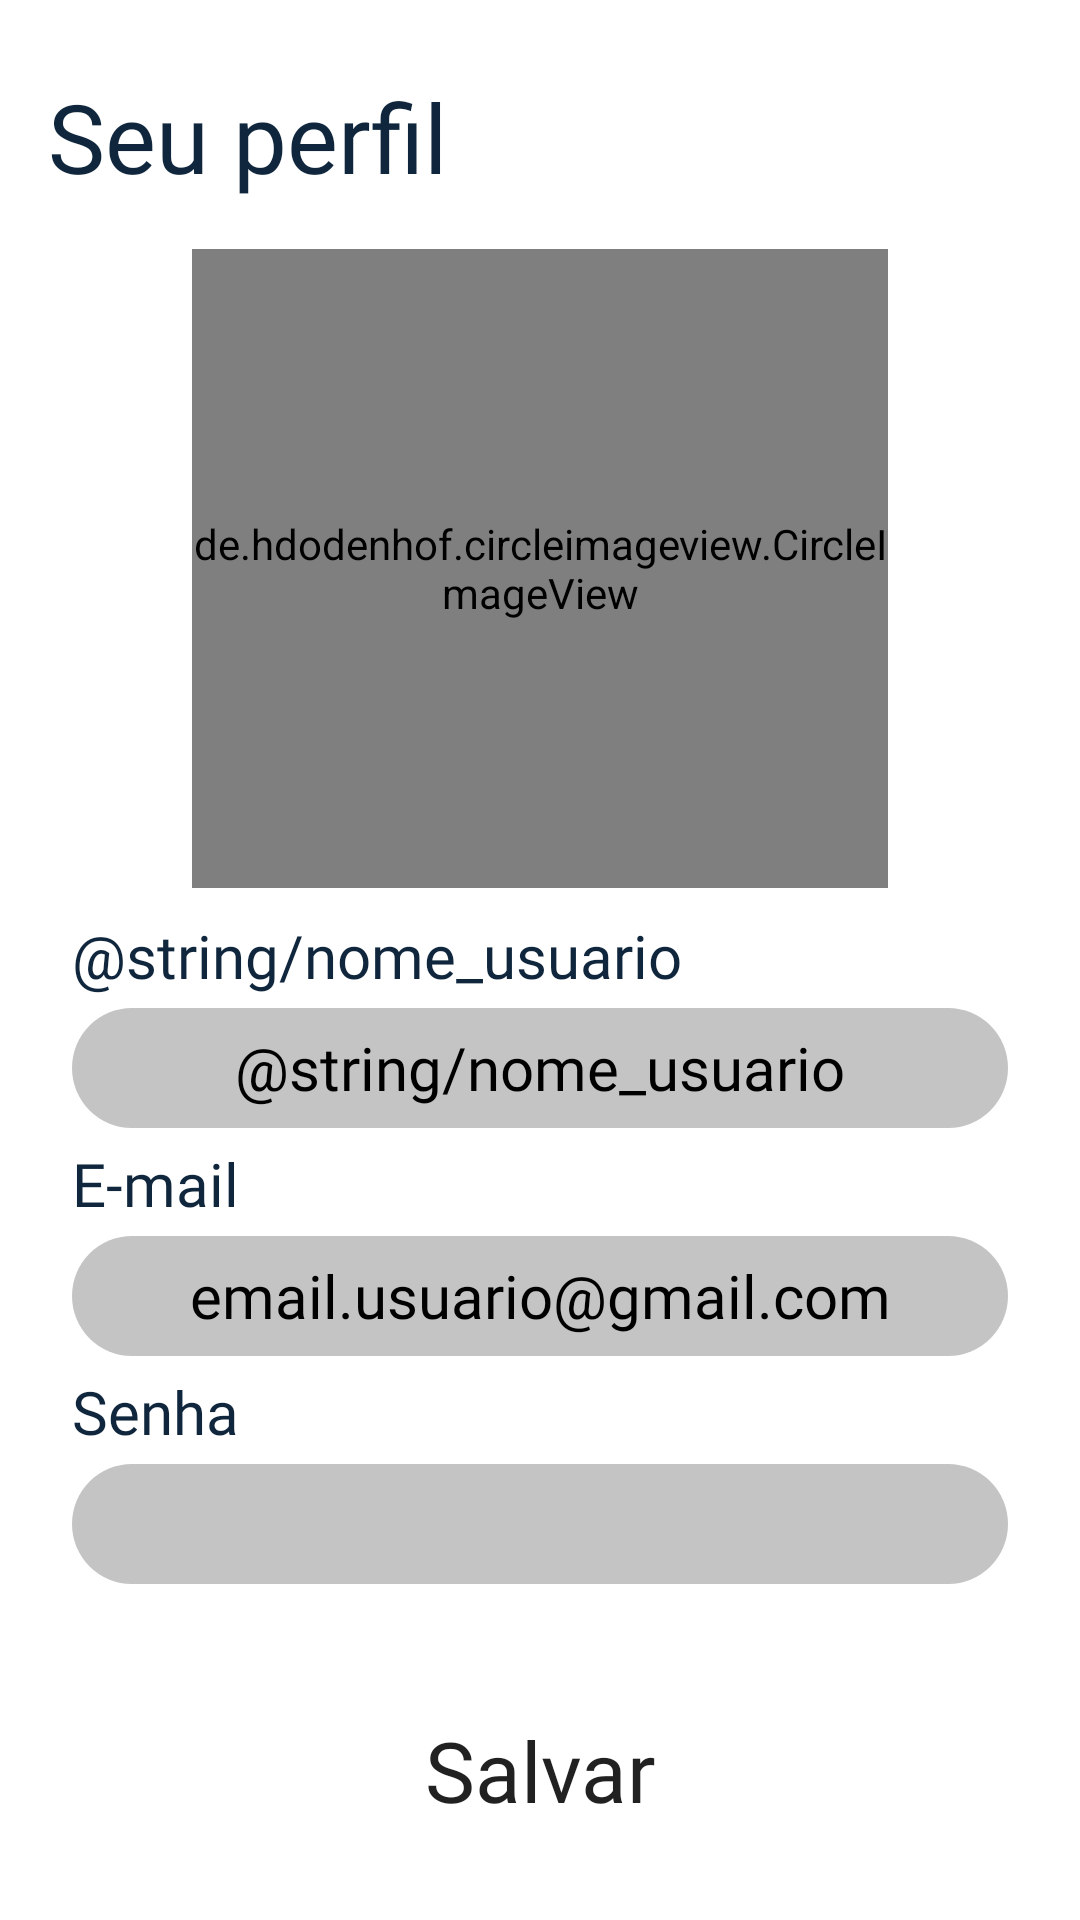

This screen was rendered from an Android layout file. Write that file and the resources it references.
<!-- AndroidManifest.xml: application theme Theme.REXCryptoEducation -->
<!-- res/layout/fragment_profile.xml -->
<?xml version="1.0" encoding="utf-8"?>
<androidx.constraintlayout.widget.ConstraintLayout xmlns:android="http://schemas.android.com/apk/res/android"
    xmlns:app="http://schemas.android.com/apk/res-auto"
    xmlns:tools="http://schemas.android.com/tools"
    android:layout_width="match_parent"
    android:layout_height="match_parent"
    tools:context=".ui.profile.ProfileFragment">

    <TextView
        android:id="@+id/textProfile"
        android:layout_width="0dp"
        android:layout_height="wrap_content"
        android:layout_marginStart="16dp"
        android:layout_marginLeft="16dp"
        android:layout_marginTop="24dp"
        android:layout_marginEnd="16dp"
        android:layout_marginRight="16dp"
        android:fontFamily="@font/ubuntu_bold"
        android:text="@string/seu_perfil"
        android:textColor="@color/blue"
        android:textSize="32sp"
        app:layout_constraintEnd_toEndOf="parent"
        app:layout_constraintStart_toStartOf="parent"
        app:layout_constraintTop_toTopOf="parent" />


    <de.hdodenhof.circleimageview.CircleImageView
        android:id="@+id/circleImageUser"
        android:layout_width="0dp"
        android:layout_height="0dp"
        android:layout_marginStart="64dp"
        android:layout_marginLeft="64dp"
        android:layout_marginTop="16dp"
        android:layout_marginEnd="64dp"
        android:layout_marginRight="64dp"
        android:layout_marginBottom="40dp"
        android:src="@drawable/user"
        app:civ_border_color="@color/blue"
        app:civ_border_width="12dp"
        app:layout_constraintBottom_toTopOf="@+id/editUserNameAlter"
        app:layout_constraintEnd_toEndOf="parent"
        app:layout_constraintStart_toStartOf="parent"
        app:layout_constraintTop_toBottomOf="@+id/textProfile" />

    <TextView
        android:id="@+id/textUserNameAlter"
        android:layout_width="wrap_content"
        android:layout_height="wrap_content"
        android:layout_marginBottom="4dp"
        android:fontFamily="@font/ubuntu_bold"
        android:text="@string/nome_usuario"
        android:textColor="@color/blue"
        android:textSize="20sp"
        app:layout_constraintBottom_toTopOf="@+id/editUserNameAlter"
        app:layout_constraintStart_toStartOf="@+id/editUserNameAlter" />

    <EditText
        android:id="@+id/editUserNameAlter"
        android:layout_width="0dp"
        android:layout_height="40dp"
        android:layout_marginStart="24dp"
        android:layout_marginLeft="24dp"
        android:layout_marginEnd="24dp"
        android:layout_marginRight="24dp"
        android:layout_marginBottom="36dp"
        android:background="@drawable/custom_input"
        android:ems="10"
        android:fontFamily="@font/ubuntu_light"
        android:gravity="center"
        android:hint="@string/nome_usuario"
        android:inputType="textPersonName"
        android:textColorHint="@color/black"
        android:textSize="20sp"
        app:layout_constraintBottom_toTopOf="@+id/editEmailAlter"
        app:layout_constraintEnd_toEndOf="parent"
        app:layout_constraintHorizontal_bias="0.0"
        app:layout_constraintStart_toStartOf="parent" />

    <TextView
        android:id="@+id/textEmailAlter"
        android:layout_width="wrap_content"
        android:layout_height="wrap_content"
        android:layout_marginBottom="4dp"
        android:fontFamily="@font/ubuntu_bold"
        android:text="@string/email"
        android:textColor="@color/blue"
        android:textSize="20sp"
        app:layout_constraintBottom_toTopOf="@+id/editEmailAlter"
        app:layout_constraintStart_toStartOf="@+id/editEmailAlter" />

    <EditText
        android:id="@+id/editEmailAlter"
        android:layout_width="0dp"
        android:layout_height="40dp"
        android:layout_marginStart="24dp"
        android:layout_marginLeft="24dp"
        android:layout_marginEnd="24dp"
        android:layout_marginRight="24dp"
        android:layout_marginBottom="36dp"
        android:background="@drawable/custom_input"
        android:ems="10"
        android:fontFamily="@font/ubuntu_light"
        android:gravity="center"
        android:hint="@string/email_usuário"
        android:inputType="textPersonName"
        android:textColorHint="@color/black"
        android:textSize="20sp"
        app:layout_constraintBottom_toTopOf="@+id/editPasswordAlter"
        app:layout_constraintEnd_toEndOf="parent"
        app:layout_constraintHorizontal_bias="0.0"
        app:layout_constraintStart_toStartOf="parent" />

    <TextView
        android:id="@+id/textPasswordAlter"
        android:layout_width="wrap_content"
        android:layout_height="wrap_content"
        android:layout_marginBottom="4dp"
        android:fontFamily="@font/ubuntu_bold"
        android:text="@string/senha"
        android:textColor="@color/blue"
        android:textSize="20sp"
        app:layout_constraintBottom_toTopOf="@+id/editPasswordAlter"
        app:layout_constraintStart_toStartOf="@+id/editPasswordAlter" />

    <EditText
        android:id="@+id/editPasswordAlter"
        android:layout_width="0dp"
        android:layout_height="40dp"
        android:layout_marginStart="24dp"
        android:layout_marginLeft="24dp"
        android:layout_marginEnd="24dp"
        android:layout_marginRight="24dp"
        android:layout_marginBottom="36dp"
        android:background="@drawable/custom_input"
        android:ems="10"
        android:fontFamily="@font/ubuntu_light"
        android:gravity="center"
        android:inputType="textPersonName|textPassword"
        android:textColorHint="@color/black"
        android:textSize="20sp"
        app:layout_constraintBottom_toTopOf="@+id/buttonSave"
        app:layout_constraintEnd_toEndOf="parent"
        app:layout_constraintHorizontal_bias="0.0"
        app:layout_constraintStart_toStartOf="parent" />

    <Button
        android:id="@+id/buttonSave"
        android:layout_width="0dp"
        android:layout_height="52dp"
        android:layout_marginStart="24dp"
        android:layout_marginLeft="24dp"
        android:layout_marginEnd="24dp"
        android:layout_marginRight="24dp"
        android:layout_marginBottom="24dp"
        android:background="@drawable/custom_button"
        android:fontFamily="@font/ubuntu_bold"
        android:text="@string/salvar"
        android:textAllCaps="false"
        android:textSize="28sp"
        app:backgroundTint="@color/orange"
        app:layout_constraintBottom_toBottomOf="parent"
        app:layout_constraintEnd_toEndOf="parent"
        app:layout_constraintStart_toStartOf="parent" />

</androidx.constraintlayout.widget.ConstraintLayout>
<!-- resources referenced by this layout -->
<resources>
  <color name="black">#FF000000</color>
  <color name="blue">#0F263D</color>
  <color name="orange">#D9580D</color>
  <!-- drawable custom_input (drawable) -->
  <?xml version="1.0" encoding="utf-8"?>
  <shape xmlns:android="http://schemas.android.com/apk/res/android">
  
      <corners android:radius="50dp"/>
      <solid android:color="@color/light_gray"/>
  
  </shape>
  <!-- drawable user: png bitmap (drawable, 4366 bytes) -->
  <string name="email">E-mail</string>
  <string name="salvar">Salvar</string>
  <string name="senha">Senha</string>
  <string name="seu_perfil">Seu perfil</string>
  <style name="Theme.REXCryptoEducation" parent="Theme.MaterialComponents.Light.NoActionBar">
          
          <item name="colorPrimary">@color/blue</item>
          <item name="colorPrimaryVariant">@color/orange</item>
          <item name="colorOnPrimary">@color/white</item>
          
          <item name="colorSecondary">@color/dark_gray</item>
          <item name="colorSecondaryVariant">@color/light_gray</item>
          <item name="colorOnSecondary">@color/black</item>
          
          <item name="android:statusBarColor" tools:targetApi="l">?attr/colorPrimaryVariant</item>
          
      </style>
  <color name="light_gray">#C4C4C4</color>
  <color name="white">#FFFFFFFF</color>
  <color name="dark_gray">#323232</color>
</resources>
